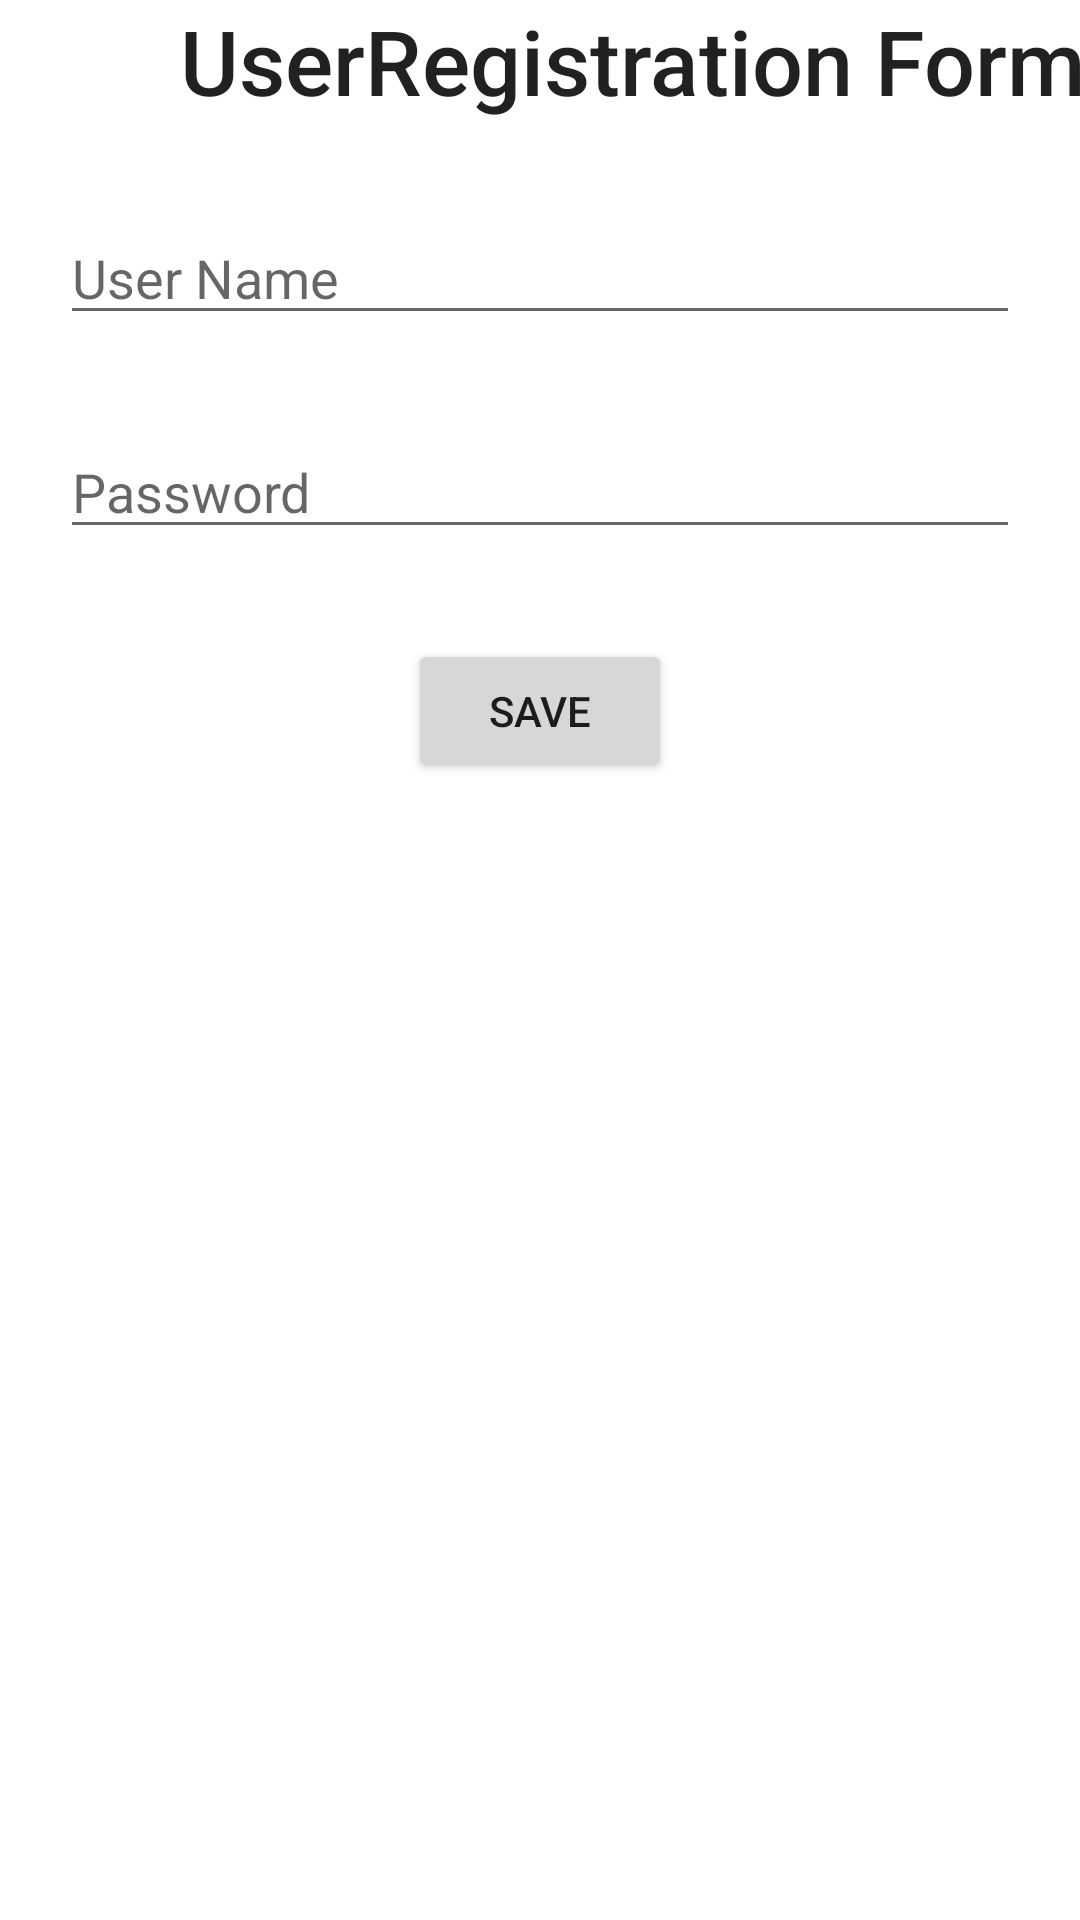

Produce the Android XML layout that renders to this screen, including the resource entries it uses.
<!-- AndroidManifest.xml: application theme Theme.HotelApplication -->
<!-- res/layout/activity_newuserreg.xml -->
<?xml version="1.0" encoding="utf-8"?>
<androidx.appcompat.widget.LinearLayoutCompat xmlns:android="http://schemas.android.com/apk/res/android"
    xmlns:tools="http://schemas.android.com/tools"
    android:layout_width="match_parent"
    android:layout_height="match_parent"
    android:orientation="vertical"
    android:layout_gravity="center"
    android:gravity="center_horizontal"
    tools:context=".ui.login.NewUserRegistration">

    <TextView
        android:id="@+id/newuserreg"
        android:layout_width="match_parent"
        android:layout_height="wrap_content"
        android:layout_marginStart="40dp"
        android:text="@string/newuser_registration"
        android:textAppearance="@style/TextAppearance.AppCompat.Body2"
        android:textSize="30sp" />

    <EditText
        android:id="@+id/newusername"
        android:layout_width="match_parent"
        android:layout_height="wrap_content"
        android:hint="@string/newuser_name"
        android:layout_marginTop="30dp"
        android:layout_marginStart="20dp"
        android:layout_marginEnd="20dp"
        android:layout_alignBottom="@id/newuserreg"/>


    <EditText
        android:id="@+id/newuserpass"
        android:layout_width="match_parent"
        android:layout_height="wrap_content"
        android:hint="@string/newuser_pass"
        android:layout_marginTop="30dp"
        android:layout_marginStart="20dp"
        android:layout_marginEnd="20dp"
        />

    <Button
        android:id="@+id/save"
        android:layout_width="wrap_content"
        android:layout_height="wrap_content"
        android:layout_marginTop="30dp"
        android:text="@string/save_btn"/>


</androidx.appcompat.widget.LinearLayoutCompat>
<!-- resources referenced by this layout -->
<resources>
  <string name="newuser_name">User Name</string>
  <string name="newuser_pass">Password</string>
  <string name="newuser_registration">UserRegistration Form</string>
  <string name="save_btn">SAVE</string>
  <style name="Theme.HotelApplication" parent="Theme.MaterialComponents.DayNight.DarkActionBar">
          
          <item name="colorPrimary">@color/purple_500</item>
          <item name="colorPrimaryVariant">@color/purple_700</item>
          <item name="colorOnPrimary">@color/white</item>
          
          <item name="colorSecondary">@color/teal_200</item>
          <item name="colorSecondaryVariant">@color/teal_700</item>
          <item name="colorOnSecondary">@color/black</item>
          
          <item name="android:statusBarColor">?attr/colorPrimaryVariant</item>
          
      </style>
  <color name="purple_500">#FF6200EE</color>
  <color name="purple_700">#FF3700B3</color>
  <color name="white">#FFFFFFFF</color>
  <color name="teal_200">#FF03DAC5</color>
  <color name="teal_700">#FF018786</color>
  <color name="black">#FF000000</color>
</resources>
